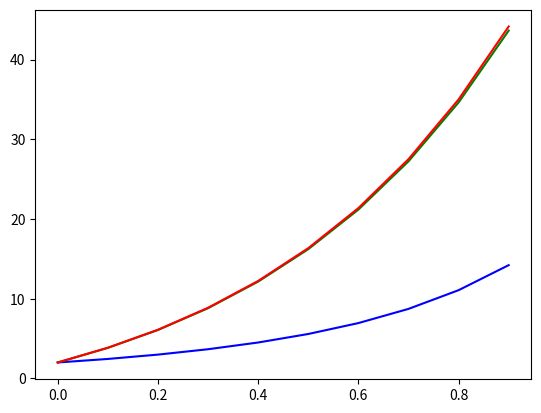

This figure's Python source:
import numpy as np

import matplotlib.pyplot as plt

# 2y+x(exp(3x)-exp(2x))
def f(y):
    return (2*y)+(1*((np.exp(3*1))-(np.exp(2*1))))
def g(yy):
    return (2*yy)+(1*((np.exp(3*1))-(np.exp(2*1))))
def hh(t):
    return (np.exp(3*t)*(t-1))-((np.exp(2*t)*(t*t))/2)+(np.exp(2*t)*3)

i=0
h=0.1
funcion=0
Deltay=0
mid=0
fmid=0
k1=0
k2=0
k3=0
k4=0
x=1
y=2
yy=2
y1=[]
y2=[]

while i<10:
    print ('PtM: ' + str(i) + ' ' + str(y))
    y1.append(y)
    print ('Rk4: ' + str(i) + ' ' + str(yy))
    y2.append(yy)
    
    #Punto Medio
    funcion=f(y)
    Deltay=funcion*(h/2)
    mid=y+Deltay
    fmid=f(mid)
    y=y+(h*fmid)
    
    #RK4
    k1=h*g(yy)
    k2=h*g(yy+(k1/2))
    k3=h*g(yy+(k2/2))
    k4=h*g(yy+k3)
    yy=yy+(k1/6)+(k2/3)+(k3/3)+(k4/6)
    
    i=i+1

t1=np.arange(0.0, 1.0, 0.1) 
   

plt.clf()   
plt.figure(1)
plt.plot(t1 ,hh(t1), 'b-')
plt.plot(t1 ,y1, 'g')
plt.plot(t1 ,y2, 'r') 

